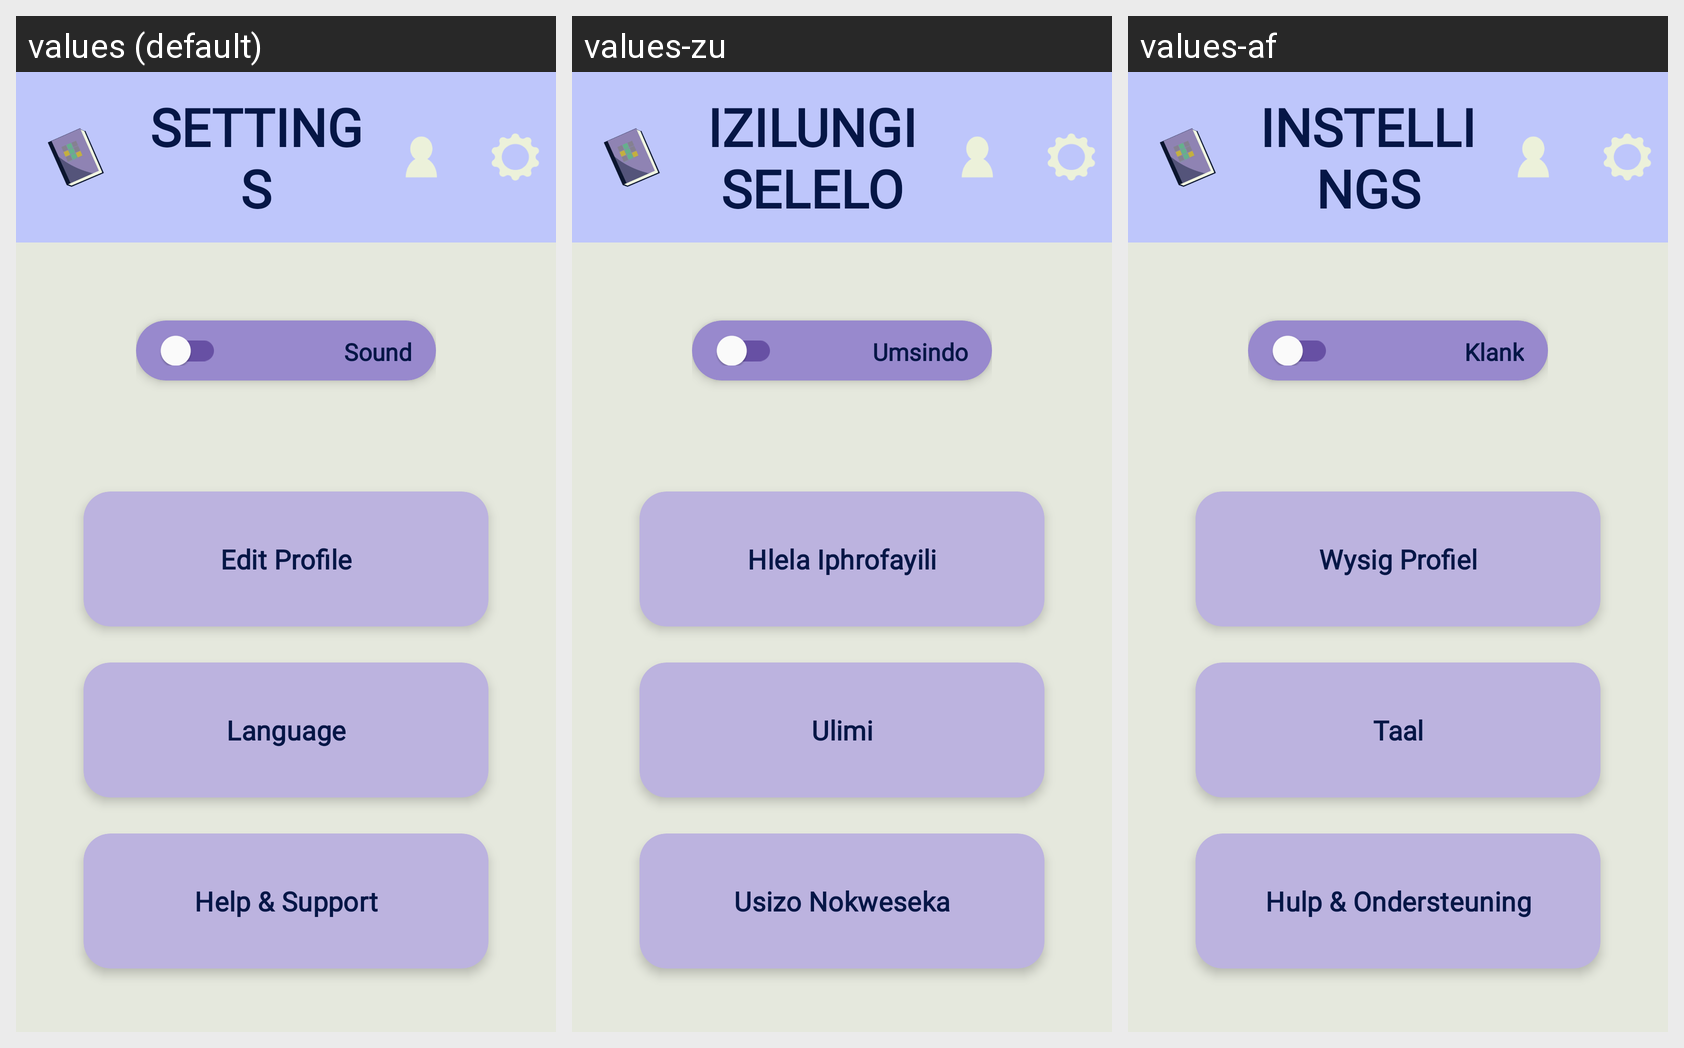

This grid shows one Android layout under several languages. Give, for every string resource on the screen, its name, the default text and each shown locale's text.
Android screen res/layout/activity_settings.xml rendered under 3 locales, left to right: values (default), values-zu, values-af. Device: Nexus 5 (rendered at 1080×1920; each locale shown at half size, 540×960, under a caption strip naming it); theme Theme.WordVenture2.
Strings drawn on this screen, with the default value and each locale's value (text and hints the layout hard-codes, and strings that could not be matched under every locale, appear in the picture but are not listed):

settings_title
  values: SETTINGS
  values-zu: IZILUNGISELELO
  values-af: INSTELLINGS

setting_sound
  values: Sound
  values-zu: Umsindo
  values-af: Klank

button_edit_profile
  values: Edit Profile
  values-zu: Hlela Iphrofayili
  values-af: Wysig Profiel

button_language
  values: Language
  values-zu: Ulimi
  values-af: Taal

button_help_support
  values: Help & Support
  values-zu: Usizo Nokweseka
  values-af: Hulp & Ondersteuning
